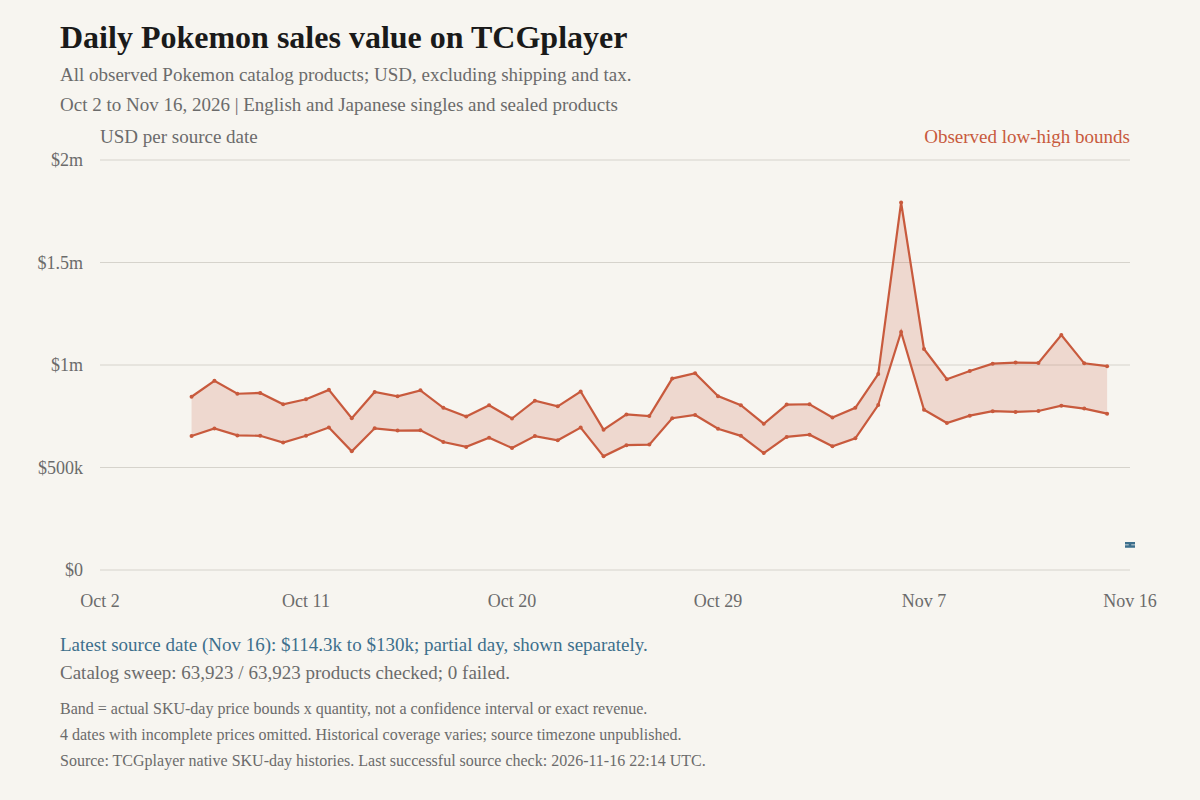

The table this chart was drawn from, first rows:
date_source, sale_records, units, sales_usd, products_with_history, sku_buckets, priced_units, unpriced_units, priced_sales_lower_usd, priced_sales_upper_usd, sales_lower_usd, sales_upper_usd, plot_status, plot_lower_usd, plot_upper_usd
2026-10-02, 4368, 5312, , 3983, 29357, 0, 5312, 0, 0, , , partial_prices, , 
2026-10-03, 85356, 129083, , 49120, 178545, 6915, 122168, 59680, 65787, , , partial_prices, , 
2026-10-04, 97689, 144794, , 49132, 179124, 21298, 123496, 155353, 167250, , , partial_prices, , 
2026-10-05, 87105, 135976, , 49134, 179523, 19371, 116605, 159841, 173922, , , partial_prices, , 
2026-10-06, 81652, 129018, , 49902, 182577, 129018, 0, 653424, 845152, 653424, 845152, historical, 653424, 845152
2026-10-07, 76810, 119347, , 50094, 184216, 119347, 0, 690443, 923195, 690443, 923195, historical, 690443, 923195
2026-10-08, 78762, 117223, , 50279, 185419, 117223, 0, 656555, 859797, 656555, 859797, historical, 656555, 859797
2026-10-09, 77654, 111918, , 50431, 186607, 111918, 0, 654639, 863739, 654639, 863739, historical, 654639, 863739
2026-10-10, 78427, 110841, , 50522, 187577, 110841, 0, 621764, 808031, 621764, 808031, historical, 621764, 808031
2026-10-11, 86140, 138043, , 50711, 188861, 138043, 0, 655205, 832598, 655205, 832598, historical, 655205, 832598
2026-10-12, 82267, 131007, , 50882, 189937, 131007, 0, 695302, 878726, 695302, 878726, historical, 695302, 878726
2026-10-13, 73836, 117026, , 51008, 190878, 117026, 0, 578986, 740243, 578986, 740243, historical, 578986, 740243
2026-10-14, 78324, 136937, , 51107, 191824, 136937, 0, 691303, 868484, 691303, 868484, historical, 691303, 868484
2026-10-15, 76731, 121125, , 51212, 192680, 121125, 0, 680119, 847131, 680119, 847131, historical, 680119, 847131
2026-10-16, 78171, 115726, , 51212, 192680, 115726, 0, 681416, 876299, 681416, 876299, historical, 681416, 876299
2026-10-17, 76209, 113453, , 51488, 194638, 113453, 0, 624545, 790982, 624545, 790982, historical, 624545, 790982
2026-10-18, 78918, 119380, , 51629, 195551, 119380, 0, 600537, 748459, 600537, 748459, historical, 600537, 748459
2026-10-19, 76602, 119627, , 51629, 195551, 119627, 0, 644839, 803924, 644839, 803924, historical, 644839, 803924
2026-10-20, 74607, 118258, , 51629, 195551, 118258, 0, 595135, 738864, 595135, 738864, historical, 595135, 738864
2026-10-21, 74571, 119529, , 51629, 195551, 119529, 0, 653103, 825782, 653103, 825782, historical, 653103, 825782
2026-10-22, 74996, 112986, , 51629, 195551, 112986, 0, 632828, 798181, 632828, 798181, historical, 632828, 798181
2026-10-23, 72367, 115756, , 51629, 195551, 115756, 0, 694725, 870711, 694725, 870711, historical, 694725, 870711
2026-10-24, 72397, 105861, , 51629, 195551, 105861, 0, 554554, 684478, 554554, 684478, historical, 554554, 684478
2026-10-25, 74711, 104392, , 51629, 195551, 104392, 0, 609038, 758920, 609038, 758920, historical, 609038, 758920
2026-10-26, 75190, 116178, , 51629, 195551, 116178, 0, 611613, 750712, 611613, 750712, historical, 611613, 750712
2026-10-27, 90630, 146442, , 51629, 195551, 146442, 0, 740416, 933796, 740416, 933796, historical, 740416, 933796
2026-10-28, 75549, 121395, , 51629, 195551, 121395, 0, 756153, 959803, 756153, 959803, historical, 756153, 959803
2026-10-29, 74817, 121213, , 51629, 195551, 121213, 0, 688993, 848134, 688993, 848134, historical, 688993, 848134
2026-10-30, 71698, 113953, , 51629, 195551, 113953, 0, 654326, 803645, 654326, 803645, historical, 654326, 803645
2026-10-31, 67806, 113434, , 51629, 195551, 113434, 0, 570238, 712916, 570238, 712916, historical, 570238, 712916
2026-11-01, 79276, 115859, , 51628, 195395, 115859, 0, 649091, 807114, 649091, 807114, historical, 649091, 807114
2026-11-02, 73478, 118012, , 51202, 192797, 118012, 0, 660114, 808425, 660114, 808425, historical, 660114, 808425
2026-11-03, 72093, 110102, , 51201, 192480, 110102, 0, 603466, 744093, 603466, 744093, historical, 603466, 744093
2026-11-04, 69242, 114124, , 51201, 192480, 114124, 0, 642521, 791228, 642521, 791228, historical, 642521, 791228
2026-11-05, 66871, 106052, , 51049, 190915, 106052, 0, 804550, 955808, 804550, 955808, historical, 804550, 955808
2026-11-06, 85426, 127502, , 50913, 189786, 127502, 0, 1160830, 1792809, 1160830, 1792809, historical, 1160830, 1792809
2026-11-07, 87855, 131150, , 50785, 188663, 131150, 0, 781975, 1078275, 781975, 1078275, historical, 781975, 1078275
2026-11-08, 92214, 131031, , 50566, 187433, 131031, 0, 716808, 930700, 716808, 930700, historical, 716808, 930700
2026-11-09, 84432, 139222, , 50450, 186535, 139222, 0, 752755, 970797, 752755, 970797, historical, 752755, 970797
2026-11-10, 87428, 134581, , 50306, 185381, 134581, 0, 774531, 1006289, 774531, 1006289, historical, 774531, 1006289
2026-11-11, 88717, 141777, , 50144, 184273, 141777, 0, 771164, 1011991, 771164, 1011991, historical, 771164, 1011991
2026-11-12, 80852, 125760, , 49875, 183063, 125760, 0, 775619, 1009981, 775619, 1009981, historical, 775619, 1009981
2026-11-13, 87108, 138953, , 49725, 181827, 138953, 0, 801569, 1146594, 801569, 1146594, historical, 801569, 1146594
2026-11-14, 87005, 127004, , 49370, 179350, 127004, 0, 787471, 1008134, 787471, 1008134, historical, 787471, 1008134
2026-11-15, 96600, 142726, , 49370, 179350, 142726, 0, 762481, 994449, 762481, 994449, historical, 762481, 994449
2026-11-16, 16868, 25429, , 49215, 178034, 25429, 0, 114272, 129977, 114272, 129977, partial_day, 114272, 129977
